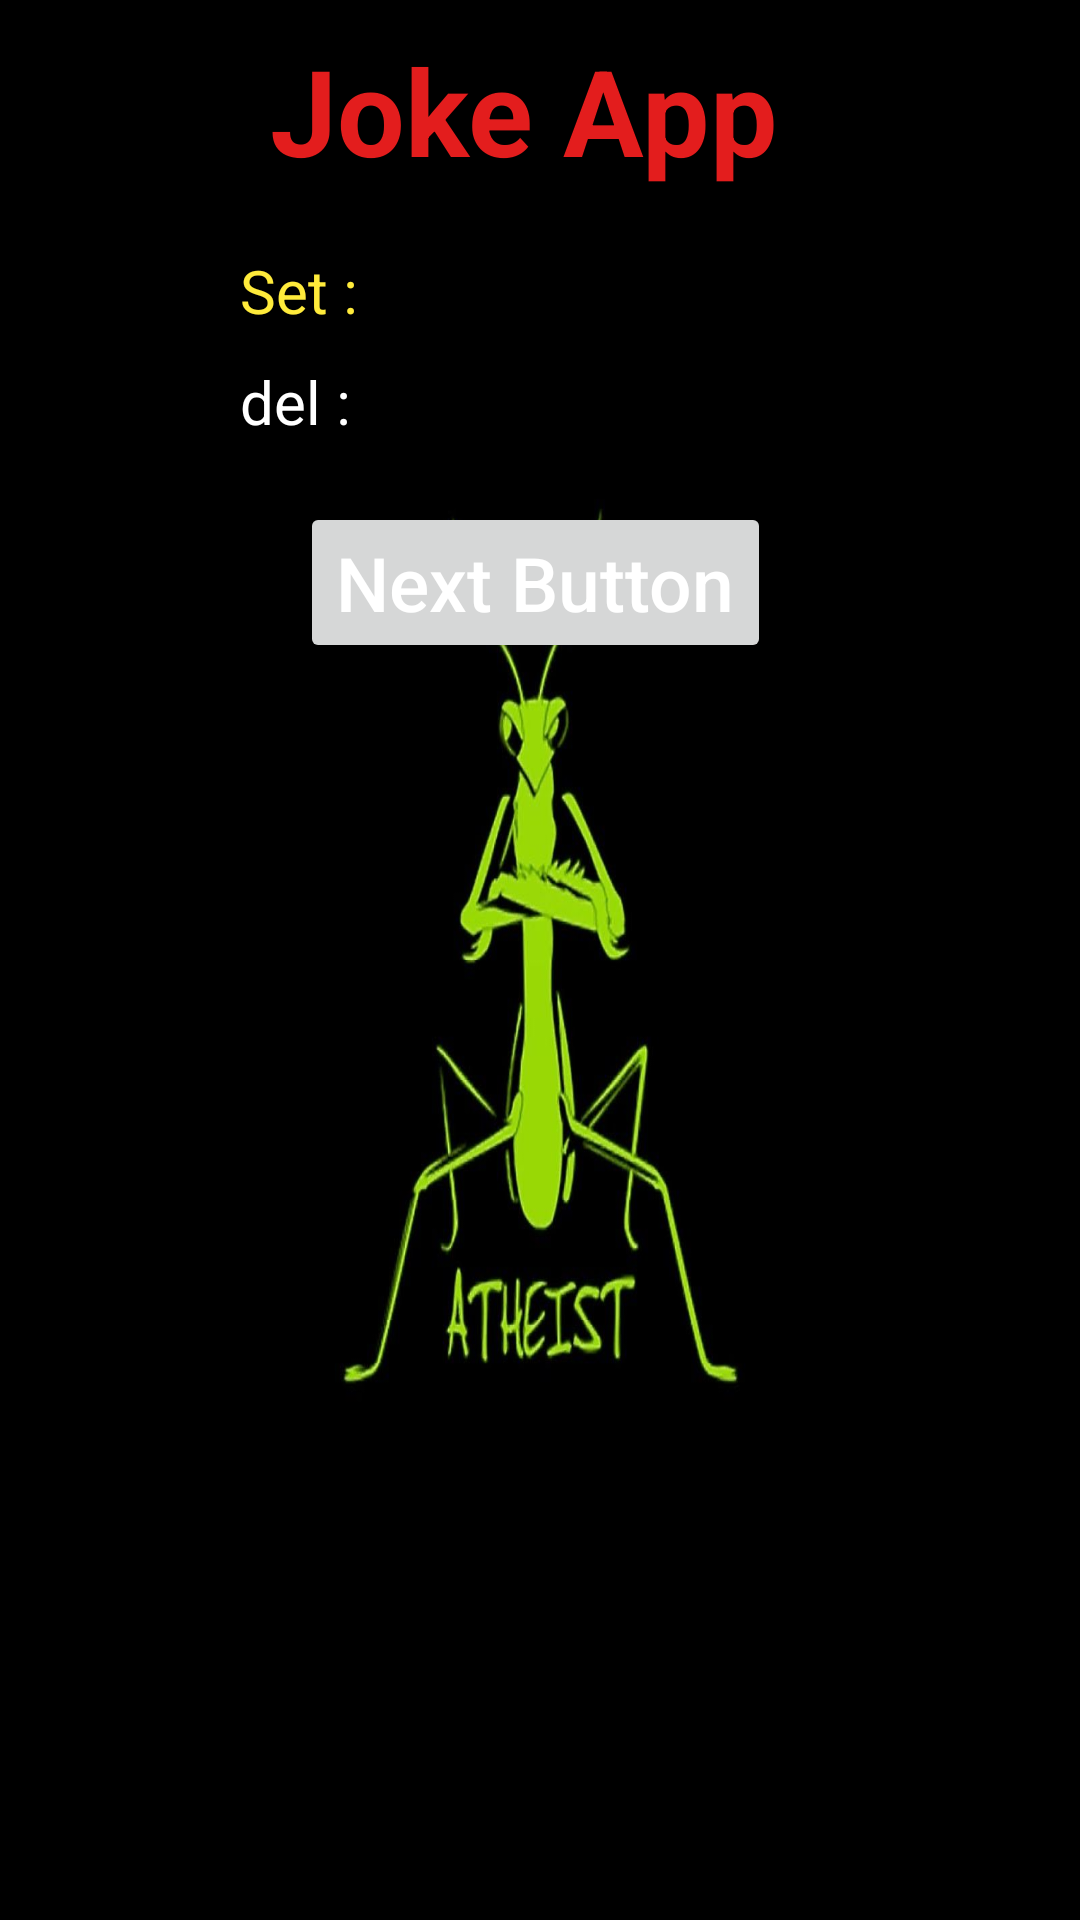

Write the Android layout XML for this screen, with the resource values it uses.
<!-- AndroidManifest.xml: application theme Theme.JokeWithMe -->
<!-- res/layout/activity_main.xml -->
<?xml version="1.0" encoding="utf-8"?>
<LinearLayout xmlns:android="http://schemas.android.com/apk/res/android"
    xmlns:app="http://schemas.android.com/apk/res-auto"
    xmlns:tools="http://schemas.android.com/tools"
    android:background="@drawable/funny"
    android:layout_width="match_parent"
    android:layout_height="match_parent"
    android:orientation="vertical"
    tools:context=".MainActivity">

    <TextView
        android:layout_width="match_parent"
        android:layout_height="wrap_content"
        android:text=" Joke App "
        android:textColor="#E31D1D"
        android:textSize="40dp"
        android:layout_marginLeft="80dp"
        android:textStyle="bold"
        android:layout_marginTop="10dp" >

    </TextView>

    <TextView
        android:layout_width="match_parent"
        android:layout_height="wrap_content"
        android:id="@+id/setView"
        android:text="Set : "
        android:textColor="#FFEB3B"
        android:layout_marginLeft="80dp"
        android:layout_marginTop="20dp"
        android:textSize="20dp" >

    </TextView>

    <TextView
        android:layout_width="match_parent"
        android:layout_height="wrap_content"
        android:id="@+id/delView"
        android:text="del : "
        android:textColor="@color/white"
        android:layout_marginLeft="80dp"
        android:layout_marginTop="10dp"
        android:textSize="20dp" >

    </TextView>

    <Button
        android:layout_width="wrap_content"
        android:layout_height="wrap_content"
        android:id="@+id/nextButton"
        android:layout_marginTop="20dp"
        android:layout_marginLeft="100dp"
        android:textColor="@color/white"
        android:text="Next Button"
        android:minHeight="0dp"
        android:minWidth="0dp"
        android:textAllCaps="false"
        android:textSize="25dp" >

    </Button>





</LinearLayout>
<!-- resources referenced by this layout -->
<resources>
  <!-- drawable funny: jpeg bitmap (drawable-v24, 44591 bytes) -->
  <style name="Theme.JokeWithMe" parent="Theme.MaterialComponents.DayNight.DarkActionBar">
          
          <item name="colorPrimary">@color/purple_500</item>
          <item name="colorPrimaryVariant">@color/purple_700</item>
          <item name="colorOnPrimary">@color/white</item>
          
          <item name="colorSecondary">@color/teal_200</item>
          <item name="colorSecondaryVariant">@color/teal_700</item>
          <item name="colorOnSecondary">@color/black</item>
          
          <item name="android:statusBarColor" tools:targetApi="l">?attr/colorPrimaryVariant</item>
          
      </style>
  <!-- not gathered from this repository: default colours our renderer supplied (Android Studio template values) -->
  <color name="purple_500">#FF6200EE</color>
  <color name="purple_700">#FF3700B3</color>
  <color name="teal_200">#FF03DAC5</color>
  <color name="teal_700">#FF018786</color>
  <color name="black">#FF000000</color>
  <color name="white">#FFFFFFFF</color>
</resources>
